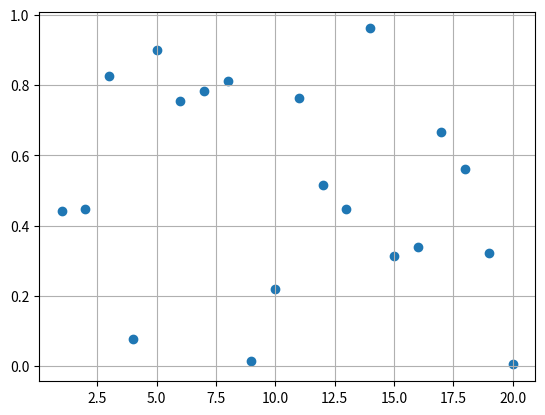

Reproduce this figure in Python.
from  random import random

import matplotlib.pyplot as plt

data = []
unsortedData = []
n = 20
srZnach=0
mediana = 0
biggest = ''
smallest = ''

for i in range(n):
    data.append(random())
    unsortedData.append(random())
for i in data:
    srZnach+=i
srZnach/= n
print(srZnach)

data.sort()
if n%2==0:
    mediana = (data[n // 2] + data[n // 2 - 1]) / 2
else:
    mediana = data[n // 2]
print(mediana)
biggest= "Медиана" if mediana>srZnach else "Среднее значение"
smallest= "медиана" if mediana<srZnach else "среднее значение"
print(biggest + " больше чем " + smallest)

x = list(range(1, n + 1))

plt.grid(True)
plt.scatter(x, unsortedData)
plt.show()
